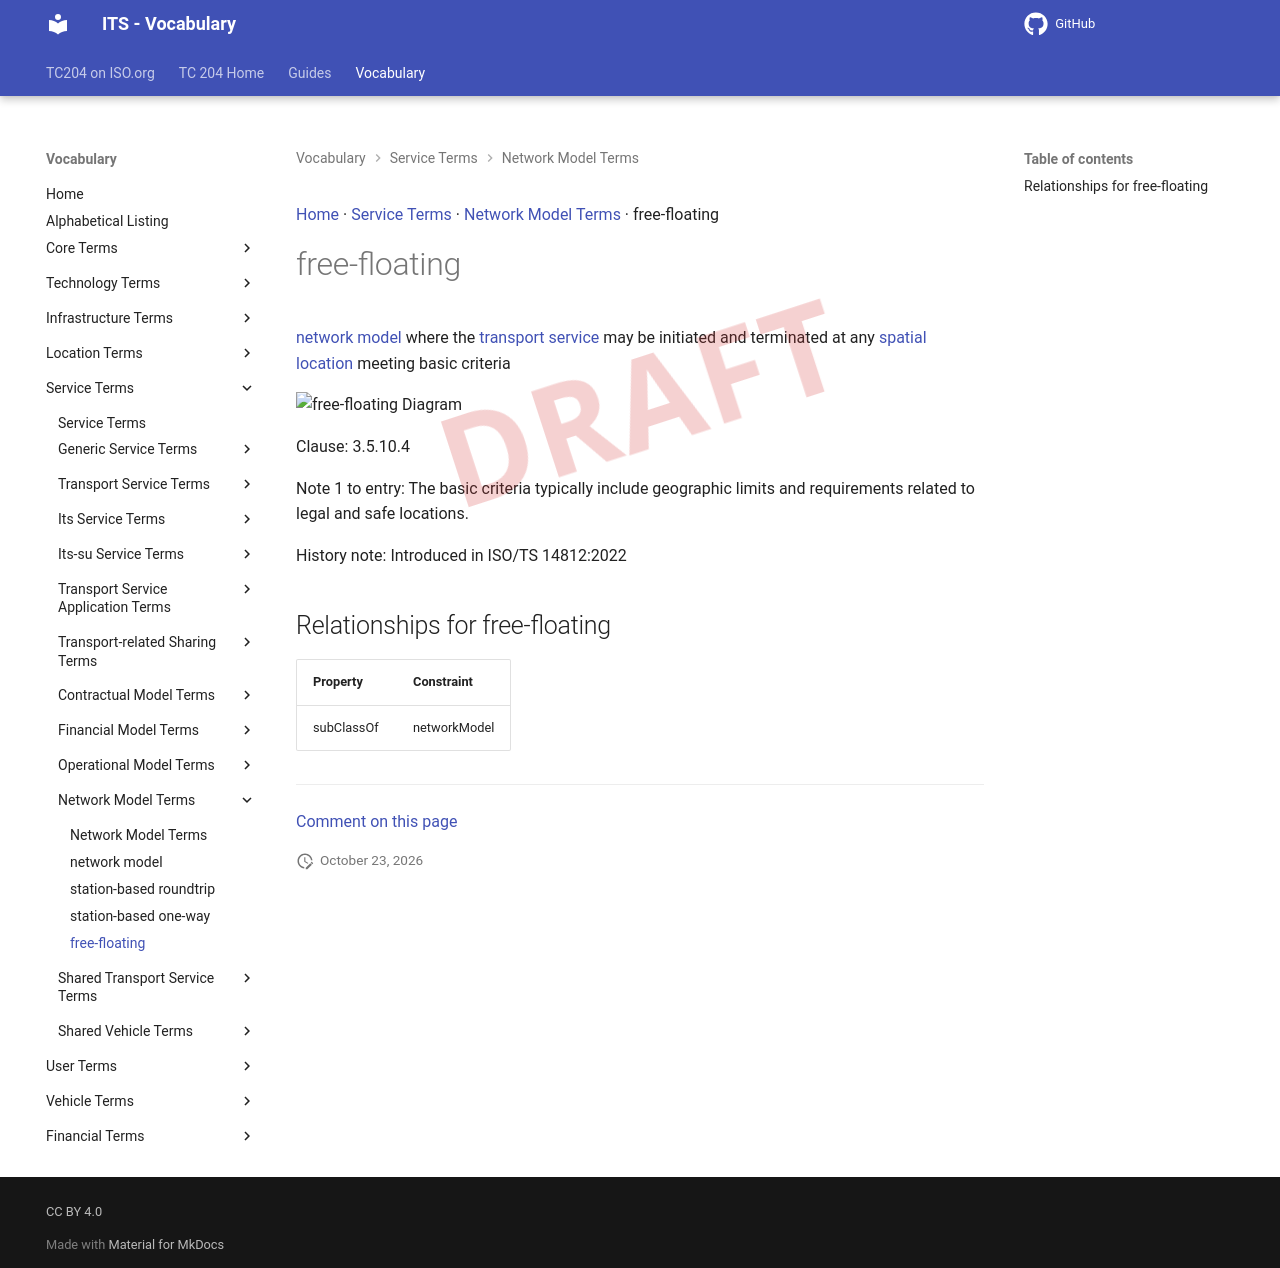

repository: ISO-TC204/iso14812 · page: v1.1.2-alpha.5/terms/free-floating/index.html · generator: mkdocs

[Home](../index.md) · [Service Terms](groups/Service Terms.md) · [Network Model Terms](patterns/Network Model Terms.md) · free-floating

# free-floating

<div class="draft4-watermark" aria-hidden="true"></div>

<transport service> [network model](network model.md) where the [transport service](transport service.md) may be initiated and terminated at any [spatial location](spatial location.md) meeting basic criteria

<object type="image/svg+xml" data="../../diagrams/free-floating.dot.svg">
    <img alt="free-floating Diagram" src="../../diagrams/free-floating.dot.png" /> <!-- Fallback for non-SVG browsers -->
</object>

Clause: 3.5.10.4

Note 1 to entry: The basic criteria typically include geographic limits and requirements related to legal and safe locations.

History note: Introduced in ISO/TS 14812:2022

## Relationships for free-floating

| Property | Constraint |
| --- | --- |
| subClassOf | networkModel |


---

[Comment on this page](https://github.com/ISO-TC204/iso14812/issues/new?template=page-feedback.yml&title=%5BPage+feedback%5D+free-floating&page-title=free-floating&page-path=terms%2Ffree-floating.md)
